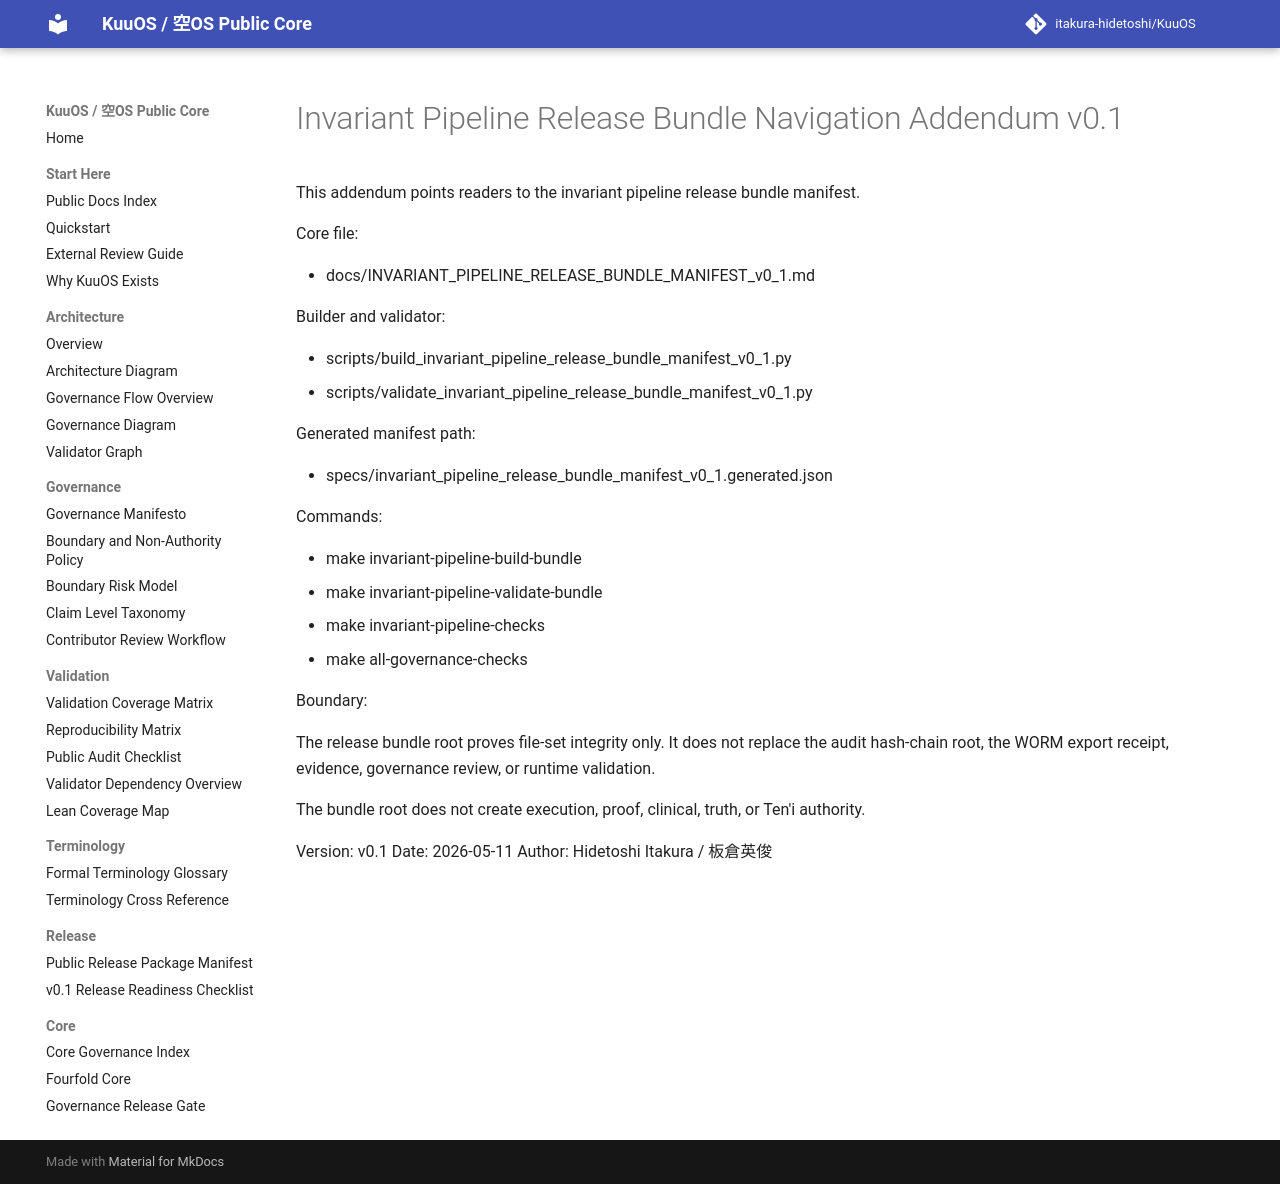

repository: itakura-hidetoshi/KuuOS · page: INVARIANT_PIPELINE_RELEASE_BUNDLE_NAVIGATION_ADDENDUM_v0_1/index.html · generator: mkdocs

# Invariant Pipeline Release Bundle Navigation Addendum v0.1

This addendum points readers to the invariant pipeline release bundle manifest.

Core file:

- docs/INVARIANT_PIPELINE_RELEASE_BUNDLE_MANIFEST_v0_1.md

Builder and validator:

- scripts/build_invariant_pipeline_release_bundle_manifest_v0_1.py
- scripts/validate_invariant_pipeline_release_bundle_manifest_v0_1.py

Generated manifest path:

- specs/invariant_pipeline_release_bundle_manifest_v0_1.generated.json

Commands:

- make invariant-pipeline-build-bundle
- make invariant-pipeline-validate-bundle
- make invariant-pipeline-checks
- make all-governance-checks

Boundary:

The release bundle root proves file-set integrity only. It does not replace the audit hash-chain root, the WORM export receipt, evidence, governance review, or runtime validation.

The bundle root does not create execution, proof, clinical, truth, or Ten'i authority.

Version: v0.1
Date: 2026-05-11
Author: Hidetoshi Itakura / 板倉英俊
